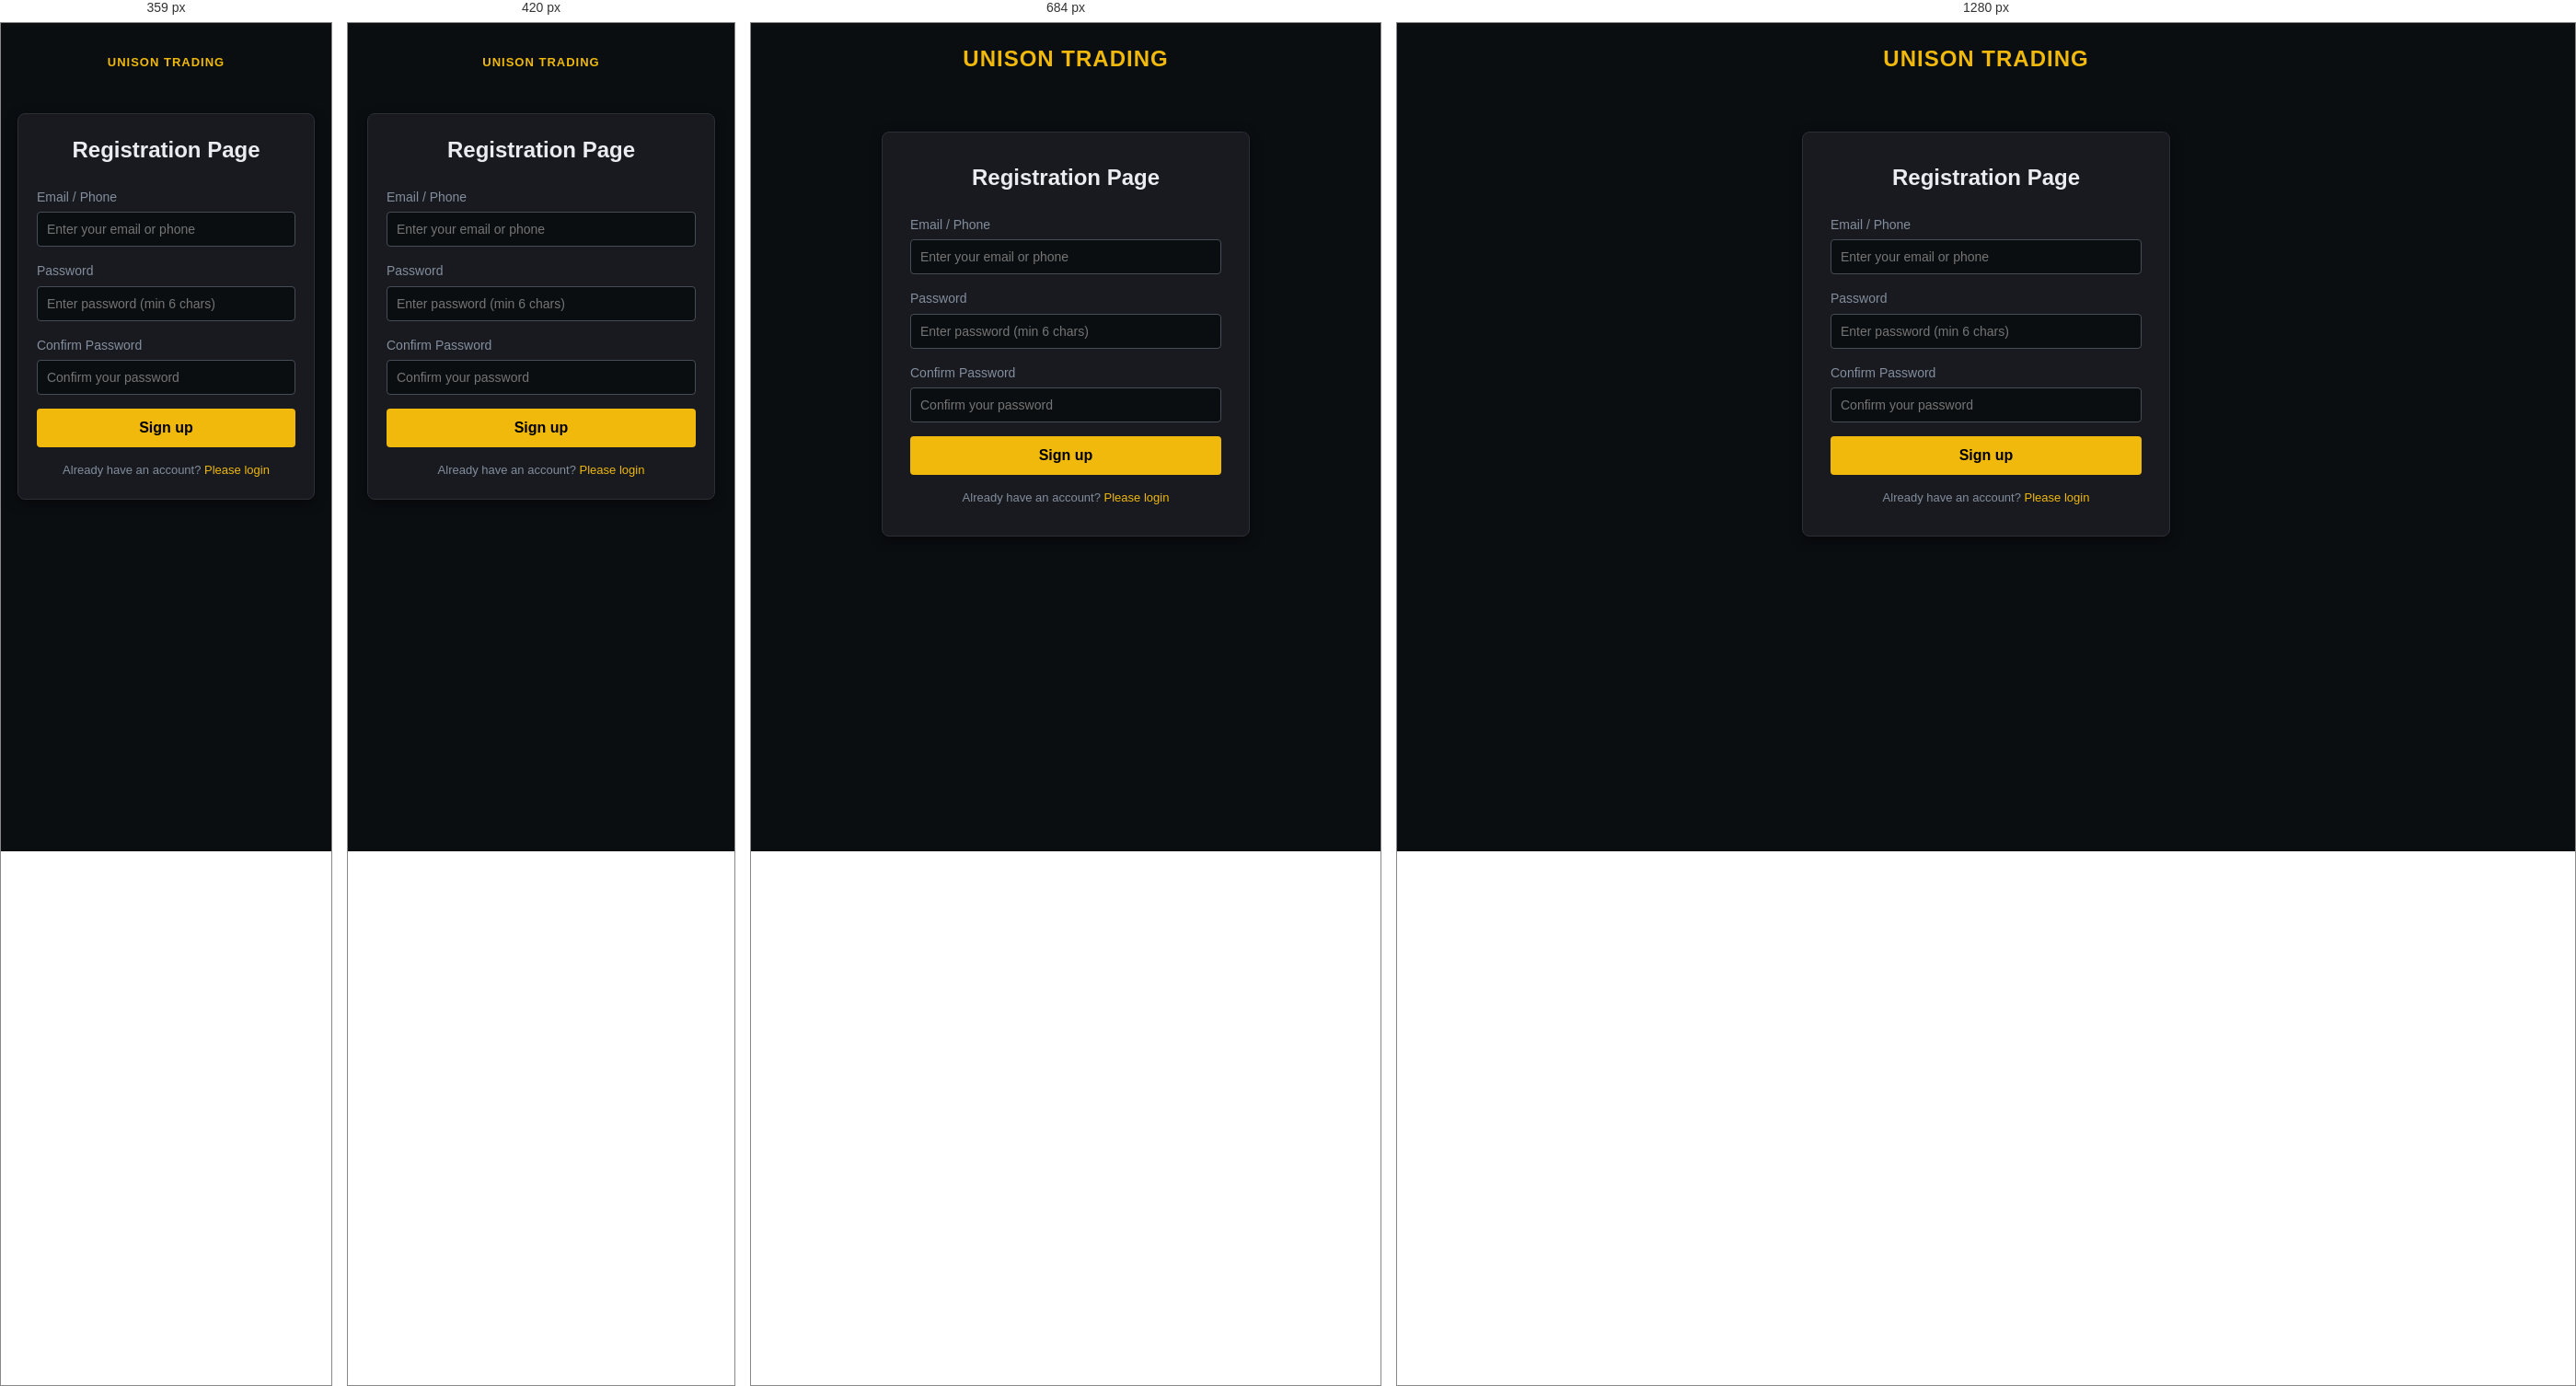
Rendered at 359 px, 420 px, 684 px and 1280 px, left to right.

<!-- file: register.html -->
<!DOCTYPE html>
<html lang="bn">
<head>
    <meta charset="UTF-8">
    <meta name="viewport" content="width=device-width, initial-scale=1.0">
    <title>UNISON TRADING - Registration</title>
    <!-- সিএসএস ফাইল লিঙ্ক (সব ফাইল একই জায়গায় থাকবে) -->
    <link rel="stylesheet" href="style.css">
</head>
<body>

    <!-- হোম পেজে ফিরে যাওয়ার জন্য টপ হেডার (নিখুঁত কানেকশন) -->
    <header class="auth-header" style="padding: 20px; text-align: center;">
        <div class="logo"><a href="index.html" style="text-decoration:none; color:inherit; font-weight:bold; font-size:24px;">UNISON TRADING</a></div>
    </header>

    <div class="auth-container">
        <h2>Registration Page</h2>
        <form id="registerForm">
            <!-- ইমেইল বা ফোন ইনপুট -->
            <div class="input-group">
                <label for="email_phone">Email / Phone</label>
                <input type="text" id="email_phone" placeholder="Enter your email or phone" required>
            </div>
            
            <!-- পাসওয়ার্ড ইনপুট -->
            <div class="input-group">
                <label for="password">Password</label>
                <!-- ন্যূনতম ৬ অক্ষরের পাসওয়ার্ড বাধ্যতামুলক করা হলো নিরাপত্তা নিশ্চিত করতে -->
                <input type="password" id="password" placeholder="Enter password (min 6 chars)" minlength="6" required>
            </div>

            <!-- কনফার্ম পাসওয়ার্ড ইনপুট -->
            <div class="input-group">
                <label for="confirm_password">Confirm Password</label>
                <input type="password" id="confirm_password" placeholder="Confirm your password" minlength="6" required>
            </div>

            <!-- সাইন আপ বাটন (আইডি যুক্ত করা হয়েছে জাভাস্ক্রিপ্ট কন্ট্রোলের জন্য) -->
            <button type="submit" id="submitBtn" class="auth-btn">Sign up</button>
        </form>
        
        <!-- রাуটিং লিঙ্ক ঠিক করে login.html করা হলো -->
        <p>Already have an account? <a href="login.html">Please login</a></p>
    </div>

    <!-- ফ্রন্টএন্ড থেকে ব্যাকএন্ড এপিআই-তে ডেটা পাঠানোর জাভাস্ক্রিপ্ট -->
    <script>
        // [সংশোধিত] ইউআরএল লিংক থেকে অটোমেটিক রেফারার আইডি ট্র্যাকিং লজিক
        // যেমন: register.html?ref=user@email.com
        const urlParams = new URLSearchParams(window.location.search);
        const referred_by = urlParams.get('ref') || "";

        document.getElementById('registerForm').addEventListener('submit', async (e) => {
            e.preventDefault();
            
            const submitBtn = document.getElementById('submitBtn');
            const email_phone = document.getElementById('email_phone').value.trim();
            const password = document.getElementById('password').value;
            const confirm_password = document.getElementById('confirm_password').value;

            // পাসওয়ার্ডের দৈর্ঘ্য ফ্রন্টএন্ডে চেক করা
            if (password.length < 6) {
                alert('Password must be minimum six characters.');
                return;
            }

            // পাসওয়ার্ড দুটি মিলছে কিনা চেক করা
            if (password !== confirm_password) {
                alert('Passwords are not same.Please check.');
                return;
            }

            try {
                // ডুপ্লিকেট সাবমিশন রোধ করতে বাটন ডিজেবল করা হলো
                submitBtn.disabled = true;
                submitBtn.innerText = 'Processing...';

                // ব্যাকএন্ড API-তে রেজিস্ট্রেশন রিকোয়েস্ট পাঠানো (referred_by ডাটা সহ)
                const response = await fetch('/api/register', {
                    method: 'POST',
                    headers: { 'Content-Type': 'application/json' },
                    body: JSON.stringify({ email_phone, password, referred_by })
                });

                const data = await response.json();

                if (data.success) {
                    alert(data.message || 'Registration Successful.');
                    
                    // সেশন ট্র্যাকিংয়ের জন্য লোকাল স্টোরেজে ডেটা সেভ করে রাখা
                    localStorage.setItem('isLoggedIn', 'true');
                    localStorage.setItem('userEmailPhone', email_phone);
                    localStorage.setItem('userRole', 'user'); // ডিফল্ট রোল সেট করা হলো

                    // সরাসরি ড্যাশবোর্ড এইচটিএমএল ফাইলে অটো রিডাইরেক্ট
                    window.location.href = 'dashboard.html'; 
                } else {
                    alert(data.message || 'Registration failed.');
                    // ব্যর্থ হলে বাটন আবার সচল করা
                    submitBtn.disabled = false;
                    submitBtn.innerText = 'Sign up';
                }
            } catch (error) {
                console.error('Error:', error);
                alert('সার্ভারের সাথে যোগাযোগ করা যাচ্ছে না। আবার চেষ্টা করুন।');
                // এরর আসলেও বাটন আবার সচল করা
                submitBtn.disabled = false;
                submitBtn.innerText = 'Sign up';
            }
        });
    </script>
</body>
</html>


/* @media block from style.css */
@media (max-width: 768px) {
    .main-header {
        flex-direction: column;
        text-align: center;
        padding: 15px 2%;
    }
    .nav-links {
        margin: 10px 0;
        justify-content: center;
        width: 100%;
    }
    .auth-buttons {
        justify-content: center;
        width: 100%;
        margin-left: -10px; /* অতিরিক্ত মার্জিন অ্যাডজাস্টমেন্ট */
    }
}

/* @media block from style.css */
@media (max-width: 480px) {
    .slider-placeholder h2 {
        font-size: 22px;
    }
    .auth-container {
        padding: 20px;
        margin: 20px auto;
    }
}

/* @media block from style.css */
@media screen and (max-width: 600px) {
    .main-header {
        padding: 10px 12px !important; /* হেডার প্যাডিং কমানো হলো */
    }

    .header-container {
        display: flex;
        justify-content: space-between;
        align-items: center;
        width: 100%;
        gap: 5px;
    }

    /* লোগো সাইজ ও ফন্ট ফিক্স */
    .logo a {
        font-size: 13px !important; /* লেখা এক লাইনে রাখতে ফন্ট ছোট করা হলো */
        font-weight: bold;
        color: #f0b90b;
        white-space: nowrap;
        overflow: hidden;
        text-overflow: ellipsis;
    }

    .header-actions {
        display: flex;
        align-items: center;
        gap: 6px; /* বাটন ও থ্রি-লাইনের মধ্যকার গ্যাপ ফিক্স */
    }

    .auth-buttons {
        display: flex;
        gap: 5px; /* বাটন দুটির মাঝের দূরত্ব কমানো হলো */
    }

    /* সাইন-আপ ও লগইন বাটন এক লাইনে ফিট করার লজিক */
    .auth-buttons a {
        padding: 6px 8px !important; /* বাটনের ভেতরের স্পেস কমানো হলো যাতে না ভাঙে */
        font-size: 10px !important; /* ফন্ট সাইজ অপ্টিমাইজ */
        border-radius: 4px;
        font-weight: bold;
        text-align: center;
        white-space: nowrap; /* লেখা কোনোভাবেই ভেঙে নিচে নামবে না */
        display: inline-block;
    }

    .btn-signup {
        background-color: #f0b90b;
        color: #000;
    }

    .btn-login {
        background-color: #2b2f36;
        color: #eaecef;
        border: 1px solid #474d57;
    }

    /* থ্রি লাইন মেনু বাটন ফিক্স */
    .menu-toggle {
        display: block !important;
        background: none;
        border: none;
        color: #b7bdc6;
        font-size: 20px !important; /* আইকন সাইজ কিছুটা অপ্টিমাইজ */
        cursor: pointer;
        padding: 0 2px;
        line-height: 1;
    }

    /* ড্রপডাউন মেনু লিংক রেসপনসিভ */
    .nav-links {
        display: none;
        flex-direction: column;
        background-color: #181a20;
        position: absolute;
        top: 100%;
        left: 0;
        width: 100%;
        padding: 5px 0;
        border-bottom: 1px solid #2b2f36;
        z-index: 999;
        margin-top: 0;
        gap: 0;
    }

    .nav-links.show {
        display: flex;
    }

    .nav-links a {
        padding: 12px 20px;
        border-bottom: 1px solid #2b2f36;
        width: 100%;
        box-sizing: border-box;
        color: #b7bdc6;
        text-decoration: none;
        font-size: 13px;
    }
}

/* @media block from style.css */
@media screen and (max-width: 360px) {
    .btn-db-logout {
        padding: 5px 10px !important;
        font-size: 11px;
    }
}